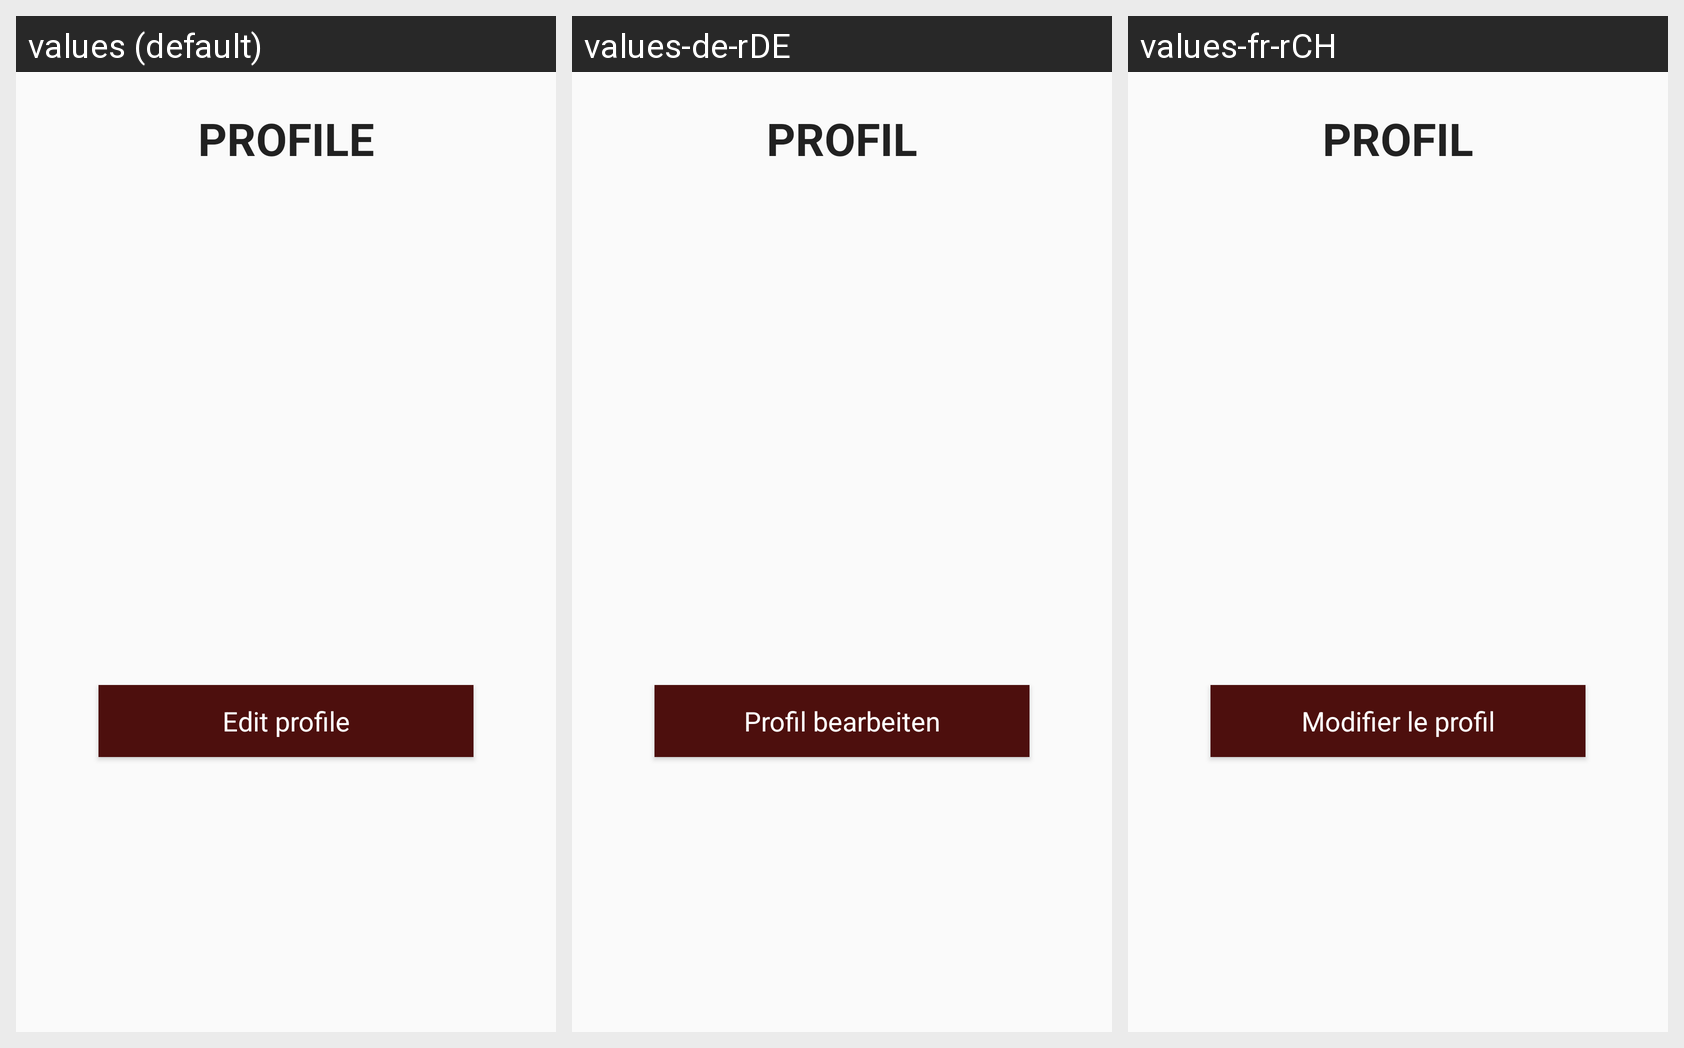

The same Android screen rendered under several of its app's locales, left to right. List the strings drawn on it with the default value and each locale's translation.
Android screen res/layout/fragment_detail_profil.xml rendered under 3 locales, left to right: values (default), values-de-rDE, values-fr-rCH. Device: Nexus 5 (rendered at 1080×1920; each locale shown at half size, 540×960, under a caption strip naming it); theme AppTheme.
Strings drawn on this screen, with the default value and each locale's value (text and hints the layout hard-codes, and strings that could not be matched under every locale, appear in the picture but are not listed):

EditButtonDetailProfile
  values: Edit profile
  values-de-rDE: Profil bearbeiten
  values-fr-rCH: Modifier le profil

ProfileLabelDetailProfile
  values: Profile
  values-de-rDE: Profil
  values-fr-rCH: Profil
